Dataset: data (GitHub, originperdani/PCD-klasifikasi-mangga-KNN). Classes: busuk, matang, mentah.

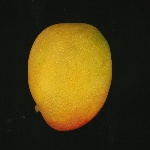
Label: matang

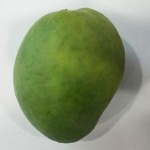
Label: mentah

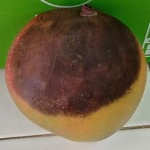
Label: busuk

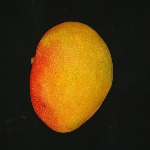
Label: matang

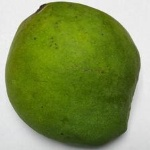
Label: mentah

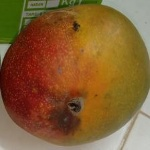
Label: busuk
